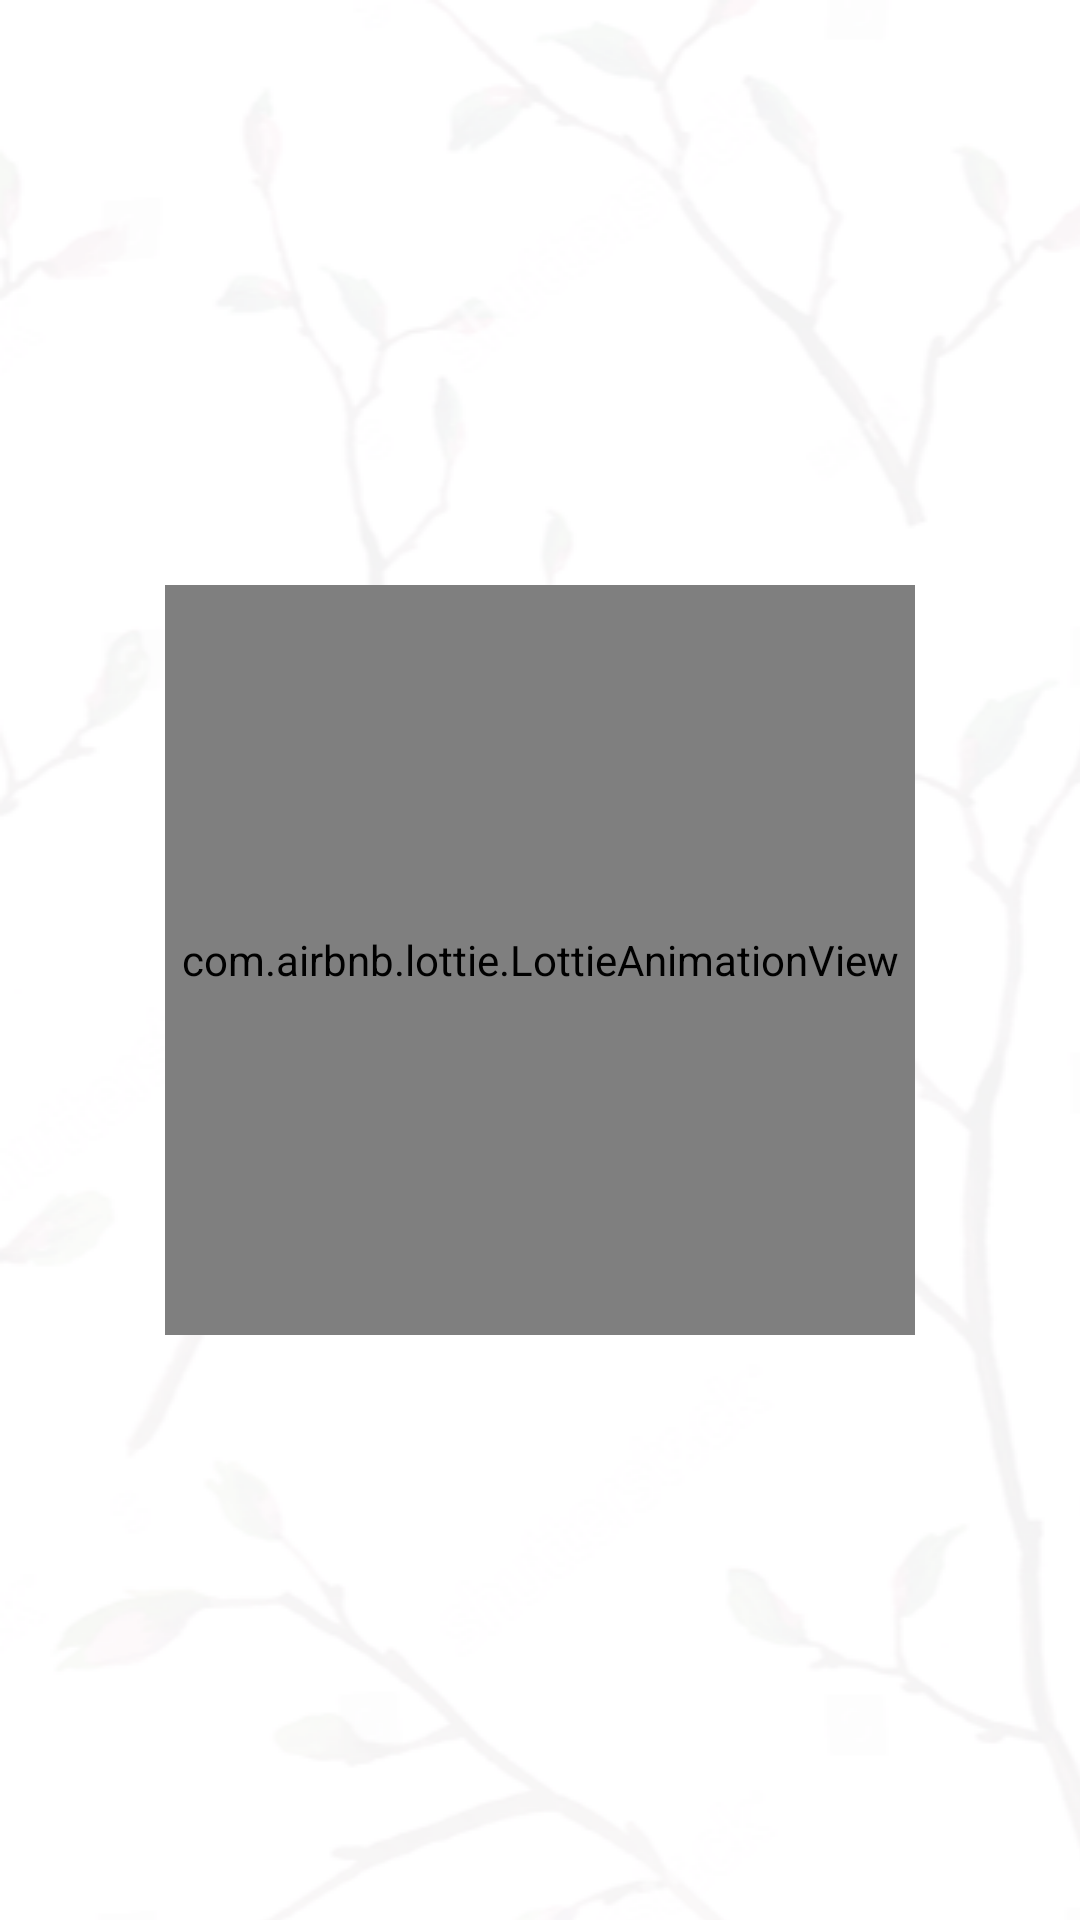

Android layout source for this screen:
<!-- AndroidManifest.xml: application theme AppTheme -->
<!-- res/layout/result_fragment.xml -->
<?xml version="1.0" encoding="utf-8"?>
<androidx.constraintlayout.widget.ConstraintLayout
        xmlns:android="http://schemas.android.com/apk/res/android"
        xmlns:tools="http://schemas.android.com/tools"
        android:layout_width="match_parent"
        android:layout_height="match_parent"
        xmlns:app="http://schemas.android.com/apk/res-auto"
        android:padding="@dimen/standartPadding"
        android:background="@drawable/tree_background"
        tools:context=".presentation.result.ResultFragment">

    <com.airbnb.lottie.LottieAnimationView
            android:id="@+id/animationView"
            android:layout_width="250dp"
            android:layout_height="250dp"
            app:layout_constraintBottom_toBottomOf="parent"
            app:layout_constraintTop_toTopOf="parent"
            app:layout_constraintStart_toStartOf="parent"
            app:layout_constraintEnd_toEndOf="parent"
            app:lottie_autoPlay="true"
            android:transitionName="@string/btn_transition"/>

    <TextView
            android:id="@+id/tvTitle"
            android:layout_marginTop="@dimen/standartPadding"
            android:layout_width="wrap_content"
            android:layout_height="wrap_content"
            app:layout_constraintTop_toBottomOf="@+id/animationView"
            app:layout_constraintStart_toStartOf="parent"
            app:layout_constraintEnd_toEndOf="parent"
            style="@style/TextLabelAppearenceMiddle"
            android:transitionName="@string/name_transition"/>

</androidx.constraintlayout.widget.ConstraintLayout>
<!-- resources referenced by this layout -->
<resources>
  <dimen name="standartPadding">16dp</dimen>
  <!-- drawable tree_background (drawable) -->
  <?xml version="1.0" encoding="utf-8"?>
  <bitmap
      xmlns:android="http://schemas.android.com/apk/res/android"
      android:src="@drawable/background_tree"
      android:tileMode="repeat"
      android:tint="?attr/backgroundColor"
      android:tintMode="multiply"
  />
  <style name="TextLabelAppearenceMiddle" parent="TextMiddle">
          <item name="android:textColor">@color/colorTextLabel</item>
      </style>
  <style name="AppTheme" parent="Theme.AppCompat.Light.DarkActionBar">
          
          <item name="colorPrimary">@color/colorPrimary</item>
          <item name="colorPrimaryDark">@color/colorPrimaryDark</item>
          <item name="colorAccent">@color/colorAccent</item>
          <item name="android:windowLightStatusBar">true</item>
          <item name="android:windowContentTransitions">true</item>
      </style>
  <!-- drawable background_tree: png bitmap (drawable, 156277 bytes) -->
  <style name="TextMiddle" parent="AppTheme">
          <item name="android:textSize">@dimen/textMiddleSize</item>
      </style>
  <color name="colorTextLabel">#757575</color>
  <color name="colorPrimary">#3F51B5</color>
  <color name="colorPrimaryDark">#FFF2F2F2</color>
  <color name="colorAccent">#FF4CC771</color>
  <dimen name="textMiddleSize">22sp</dimen>
</resources>
